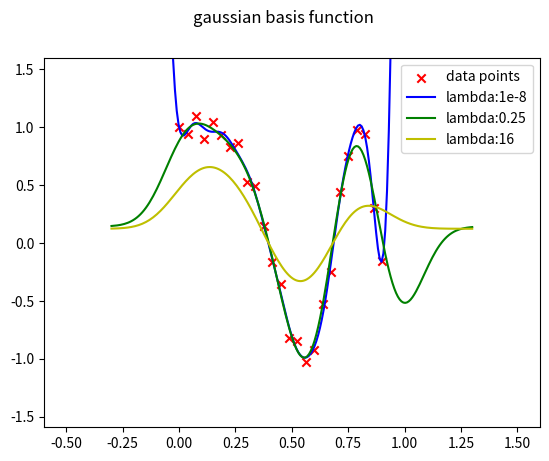

This figure's Python source:
import numpy as np

import matplotlib.pyplot as plt

"""
sigma2
"""



def getTrainData(xRange,N):
    X = np.reshape(np.linspace(xRange[0],xRange[1],N),(N,1))
    y = np.cos(10*X**2) + 0.1*np.sin(100*X)
    return X,y

def plot(train_X,train_y,X,y,Y,xRange,type = 0):
    """
    :param X:
    :param y:
    :param Y:
    :param range:  X-axis range
    :return:
    """
    order = []
    label = []
    plt.suptitle('gaussian basis function')
    plt.tight_layout(rect=[0, 0.03, 1, 0.95])
    l1= plt.scatter(train_X, train_y, color='red',marker='x')  # 调用plot函数，这并不会立刻显示函数图像
    label.append(l1)
    order.append("data points")
    #plt.scatter(X, y, color='k', marker='x')  # 调用plot函数，这并不会立刻显示函数图像
    plt.xlim(xRange[0],xRange[1])
    plt.ylim(min(y) - 0.5 , max(y) + 0.5)
    color = ['b','g','y','c','k']


    Lambda = [0.0001*0.0001,0.5*0.5,4*4]
    for i in range(len(Y)):
        l1, = plt.plot(X, Y[i],color[i])  # 调用plot函数，这并不会立刻显示函数图像
        label.append(l1)
        if type == 0:
            # order.append("order:"+str(i))
            if i == 0:
                order.append("order:" + str(1))
            if i == 1:
                order.append("order:" + str(11))
        else:
            if i == 0:
                order.append("lambda:1e-8")
            else:
                order.append("lambda:"+str(round(Lambda[i],3)))
    plt.legend(label,order, loc='upper right')
    plt.show()


def MLE_theta(PHI,y):
    return np.linalg.pinv(PHI.T.dot(PHI)).dot(PHI.T).dot(y)


def MAP_theta(PHI,y,sigmas = [0.0001,0.5,4],b = 1):
    best_theta = []
    for sigma in sigmas:
        degreeOfI = PHI.shape[1]
        temp = np.linalg.pinv(PHI.T.dot(PHI) + ((sigma*sigma)/(b*b))*np.eye(degreeOfI)).dot(PHI.T).dot(y)
        best_theta.append(temp)
    return best_theta
    #return np.linalg.pinv(PHI.T.dot(PHI)).dot(PHI.T).dot(y)


def construct_PHI(order,X):
    """
    polynomial mapping
    :param order:
    :param X:
    :return:
    """
    PHI = []
    for j in range(order+1):
        temp = np.power(X,j)
        PHI.append(temp)
    return np.array(PHI).T

def tri_construct_PHI(order,X):
    """
    Trigonometric mapping
    :param order:
    :param X:
    :return:
    """
    PHI = []

    #bias
    PHI.append([1]*len(X))

    for j in range(1,order+1):
        temp1 = np.sin(2*np.pi*j*X)
        temp2 = np.cos(2*np.pi*j*X)
        PHI.append(temp1)
        PHI.append(temp2)
    return np.array(PHI).T


def gaussian_construct_PHI(order,X,mean = [],sigma = 0.1):
    """
    Trigonometric mapping
    :param order:
    :param X:
    :return:
    """
    PHI = []

    mean = np.reshape(np.linspace(0, 1, 20), (20, 1))

    #bias
    PHI.append([1]*len(X))

    for j in range(1,order+1):
        temp1 = np.exp(-1*(((X - mean[j-1])**2)/(2*sigma*sigma)))
        PHI.append(temp1)
    return np.array(PHI).T


def training(X,y,order = [0,1,2,3,11], func=construct_PHI):
    best_theta = []
    for o in order:
        PHI = func(o, X)  # (K+1) X (M)
        best_theta.append(MLE_theta(PHI, y))
    return best_theta

def fitting(best_theta,X,order = [0,1,2,3,11],func = construct_PHI):
    """
    :param best_theta:
    :param X:
    :param order:
    :param func: different mapping function
    :return:
    """
    Y = []
    for i in range(len(order)):
        PHI = func(order[i], X)
        Y.append(PHI.dot(best_theta[i]))
    return np.array(Y)


def normal_order(train_X,train_y):
    """
    a)
    :param train_X:
    :param train_y:
    :param test_X:
    :return:
    """

    # test_data
    test_X, test_y = getTrainData([-0.3,1.3], 200)
    test_X = np.array(test_X).reshape(-1)
    test_y = np.array(test_y).reshape(-1)

    best_theta = training(train_X, train_y,order = [0,1,2,3,11],func = construct_PHI)
    Y = fitting(best_theta, test_X,order = [0,1,2,3,11],func = construct_PHI)
    plot(train_X,train_y,test_X, test_y, Y,[-0.3-0.3,1.3+0.3])


def leave_one_out(train_X,train_y,k):
    valid_X = train_X[k]
    training_X = np.append(train_X[:k],train_X[k+1:])  # training_X is the part of train_X for training
    valid_y = train_y[k]
    training_Y = np.append(train_y[:k],train_y[k+1:])
    return training_X,training_Y,np.array([valid_X]),np.array([valid_y])



def trigonometric_order(train_X,train_y):
    """
    a)
    :param train_X:
    :param train_y:
    :param test_X:
    :return:
    """
    # test_data
    test_X, test_y = getTrainData([-1, 1.2], 200)
    test_X = np.array(test_X).reshape(-1)
    test_y = np.array(test_y).reshape(-1)

    # b)
    best_theta = training(train_X, train_y,order = [1,11],func = tri_construct_PHI)
    Y = fitting(best_theta, test_X,order = [1,11] ,func = tri_construct_PHI)


    plot(train_X,train_y,test_X, test_y, Y,[-1-0.3, 1.2+0.3])


    # # c)
    # k_errors = []
    # order = [i for i in range(11)]
    # #sigma^2
    # all_sigma2 = []
    # #leave-one-out cross validation
    # for k in range(len(train_X)):
    #     training_X, training_y, valid_X, valid_y = leave_one_out(train_X,train_y,k)
    #     best_theta = training(training_X, training_y, order=order, func=tri_construct_PHI)
    #     Y = fitting(best_theta, valid_X, order=order, func=tri_construct_PHI)
    #     #errors for all orders
    #     errors = (Y - valid_y)**2
    #     k_errors.append(errors.reshape(-1))
    #     # sigma^2
    #
    #
    #     #for each training_X, counting for all orders
    #     each_order_sigma2 = []
    #     for i in range(len(order)):
    #         func = tri_construct_PHI
    #         PHI = func(order[i], training_X)  # (K+1) X (M)
    #         term = training_y - PHI.dot(best_theta[i])
    #         sigma2 = term ** 2
    #         each_order_sigma2.append(np.sum(sigma2) / len(training_X)) # 1 / N (N = 24)
    #     all_sigma2.append(each_order_sigma2)
    # all_sigma2 = np.array(all_sigma2)
    # all_sigma2 = np.average(all_sigma2,axis=0) # 1 / 25
    #
    #
    #
    # k_errors = np.array(k_errors)
    # k_errors_average = np.average(k_errors,axis=0)
    # plt.xlabel('order')
    # plt.ylabel('average_errors')
    # # 设置坐标轴刻度
    # my_x_ticks = np.arange(0, 10, 1)
    # plt.xticks(my_x_ticks)
    # label = []
    # labelname = []
    # l1, = plt.plot(order, k_errors_average)
    # label.append(l1)
    # labelname.append("test errors")
    # l2, = plt.plot(order, all_sigma2)
    # label.append(l2)
    # labelname.append("MLE of sgima^2")
    # plt.legend(label, labelname, loc='upper right')
    # plt.show()

def gaussian_order(train_X,train_y):
    """
    a)
    :param train_X:
    :param train_y:
    :param test_X:
    :return:
    """

    # test_data
    test_X, test_y = getTrainData([-0.3,1.3], 200)
    test_X = np.array(test_X).reshape(-1)
    test_y = np.array(test_y).reshape(-1)

    Y = []
    #train_case
    PHI = gaussian_construct_PHI(20, train_X)  # (K+1) X (M)
    best_theta = MAP_theta(PHI, train_y)

    for i in range(3):
        # test_case
        PHI = gaussian_construct_PHI(20, test_X)  # (K+1) X (M)
        theta = np.array(best_theta[i])
        Y.append(PHI.dot(theta))
    plot(train_X,train_y,test_X, test_y, Y,[-0.3-0.3,1.3+0.3],1)



# train_Data
train_X,train_y = getTrainData([0,0.9],25)
train_X = np.array(train_X).reshape(-1)
train_y = np.array(train_y).reshape(-1)
#normal_order(train_X,train_y)
gaussian_order(train_X,train_y)